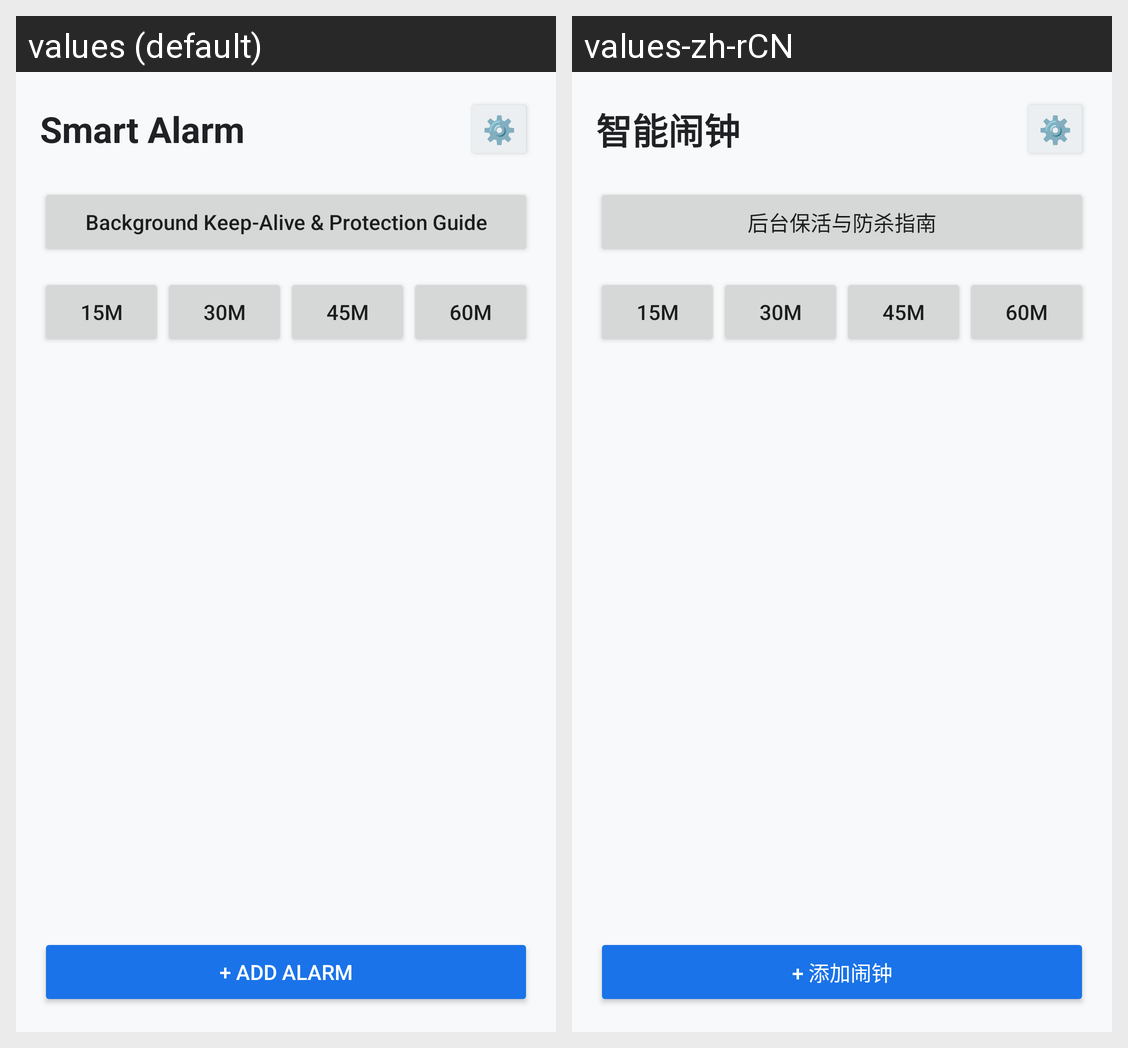

The Android screen above is rendered under two locales of the same app. Produce the string resources it draws, with the default and per-locale values.
Android screen res/layout/activity_main.xml rendered under 2 locales, left to right: values (default), values-zh-rCN. Device: Nexus 5 (rendered at 1080×1920; each locale shown at half size, 540×960, under a caption strip naming it); theme Theme.AlarmApp.
Strings drawn on this screen, with the default value and each locale's value (text and hints the layout hard-codes, and strings that could not be matched under every locale, appear in the picture but are not listed):

app_name
  values: Smart Alarm
  values-zh-rCN: 智能闹钟

alarm_protection_help
  values: Background Keep-Alive & Protection Guide
  values-zh-rCN: 后台保活与防杀指南

add_alarm
  values: + Add Alarm
  values-zh-rCN: + 添加闹钟
